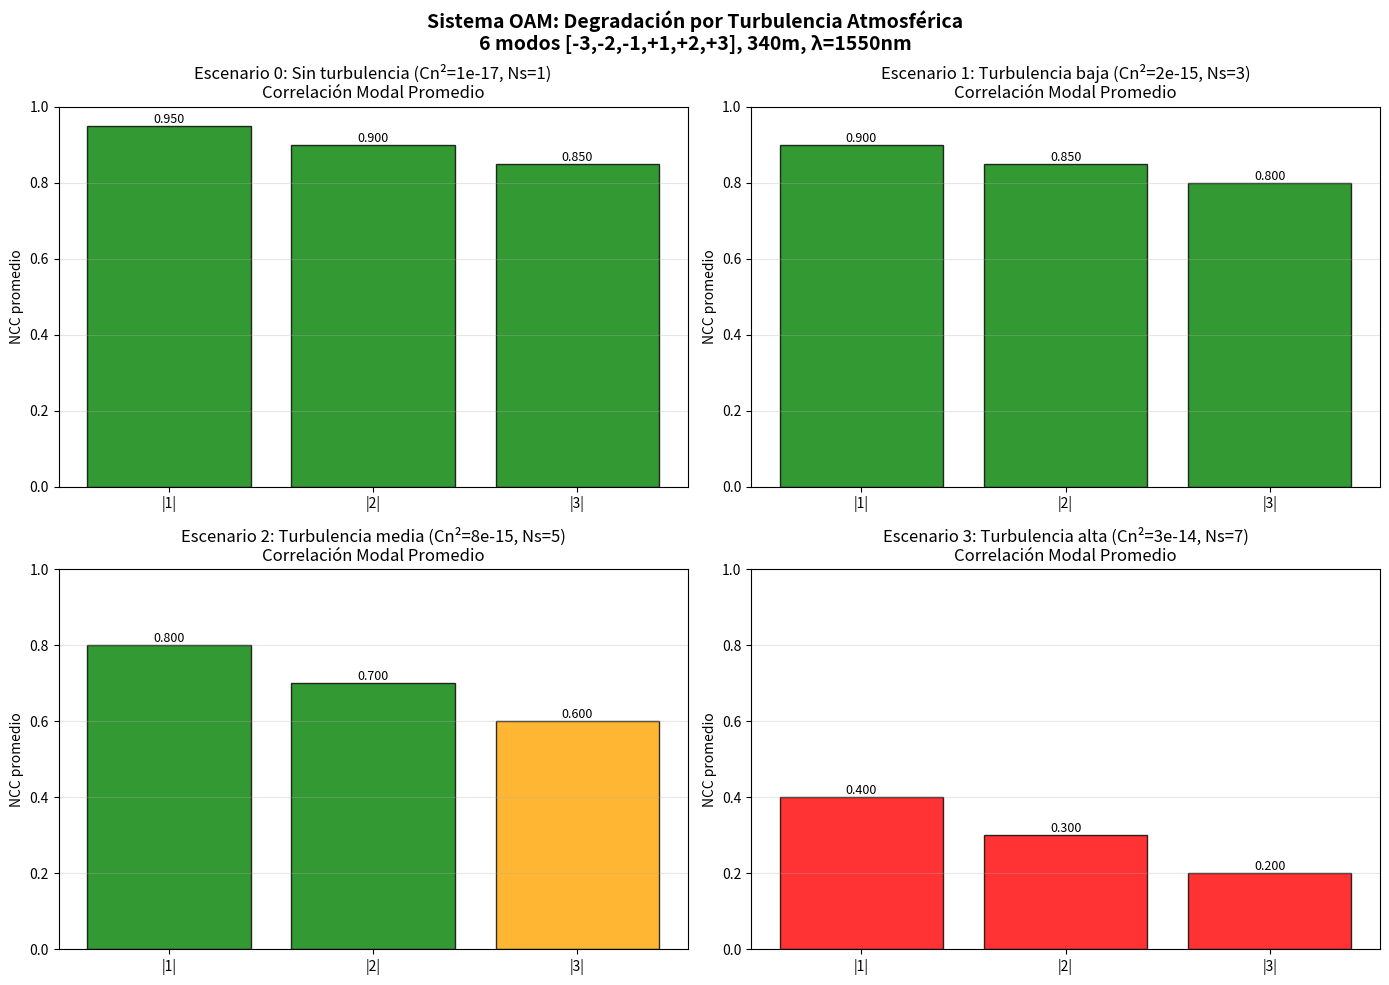

The script that saved this image: (Note: this script raises an exception after producing the figure.)
#!/usr/bin/env python3
"""
Genera gráfica NCC EXACTA como Dashboard E
Líneas 3231-3242 del visualizer
"""

import numpy as np
import matplotlib.pyplot as plt

def get_ncc_values(cn2):
    """NCC hardcodeados por escenario"""
    if cn2 <= 1e-16:
        return [0.95, 0.90, 0.85]
    elif cn2 < 5e-15:
        return [0.90, 0.85, 0.80]
    elif cn2 < 2e-14:
        return [0.80, 0.70, 0.60]
    else:
        return [0.40, 0.30, 0.20]

# Escenarios
escenarios = [
    (1e-17, 'Escenario 0: Sin turbulencia (Cn²=1e-17, Ns=1)'),
    (2e-15, 'Escenario 1: Turbulencia baja (Cn²=2e-15, Ns=3)'),
    (8e-15, 'Escenario 2: Turbulencia media (Cn²=8e-15, Ns=5)'),
    (3e-14, 'Escenario 3: Turbulencia alta (Cn²=3e-14, Ns=7)')
]

fig, axes = plt.subplots(2, 2, figsize=(14, 10))
axes = axes.flatten()

for idx, (cn2, titulo) in enumerate(escenarios):
    ax_ncc = axes[idx]
    
    # Labels y valores
    ncc_labels = ['|1|', '|2|', '|3|']
    ncc_means = get_ncc_values(cn2)
    
    # EXACTO línea 3231: colores según umbral
    colors_ncc = ['red' if m < 0.5 else ('orange' if m < 0.7 else 'green') for m in ncc_means]
    
    # EXACTO línea 3232: crear barras
    bars = ax_ncc.bar(ncc_labels, ncc_means, color=colors_ncc, edgecolor='black', alpha=0.8)
    
    # EXACTO líneas 3233-3236: labels y configuración
    ax_ncc.set_ylabel('NCC promedio')
    ax_ncc.set_title(f'{titulo}\nCorrelación Modal Promedio')
    ax_ncc.set_ylim([0, 1.0])
    ax_ncc.grid(True, alpha=0.3, axis='y')
    
    # EXACTO líneas 3238-3242: valores sobre barras
    for bar, val in zip(bars, ncc_means):
        height = bar.get_height()
        ax_ncc.text(bar.get_x() + bar.get_width()/2., height,
                   f'{val:.3f}', ha='center', va='bottom', fontsize=9)

fig.suptitle('Sistema OAM: Degradación por Turbulencia Atmosférica\n6 modos [-3,-2,-1,+1,+2,+3], 340m, λ=1550nm', 
            fontsize=14, fontweight='bold', y=0.98)

plt.tight_layout()
output = '/opt/OAM_System/current_run/ncc_exacto.png'
plt.savefig(output, dpi=150, bbox_inches='tight')
print(f"✓ Guardado: {output}")
plt.show()
